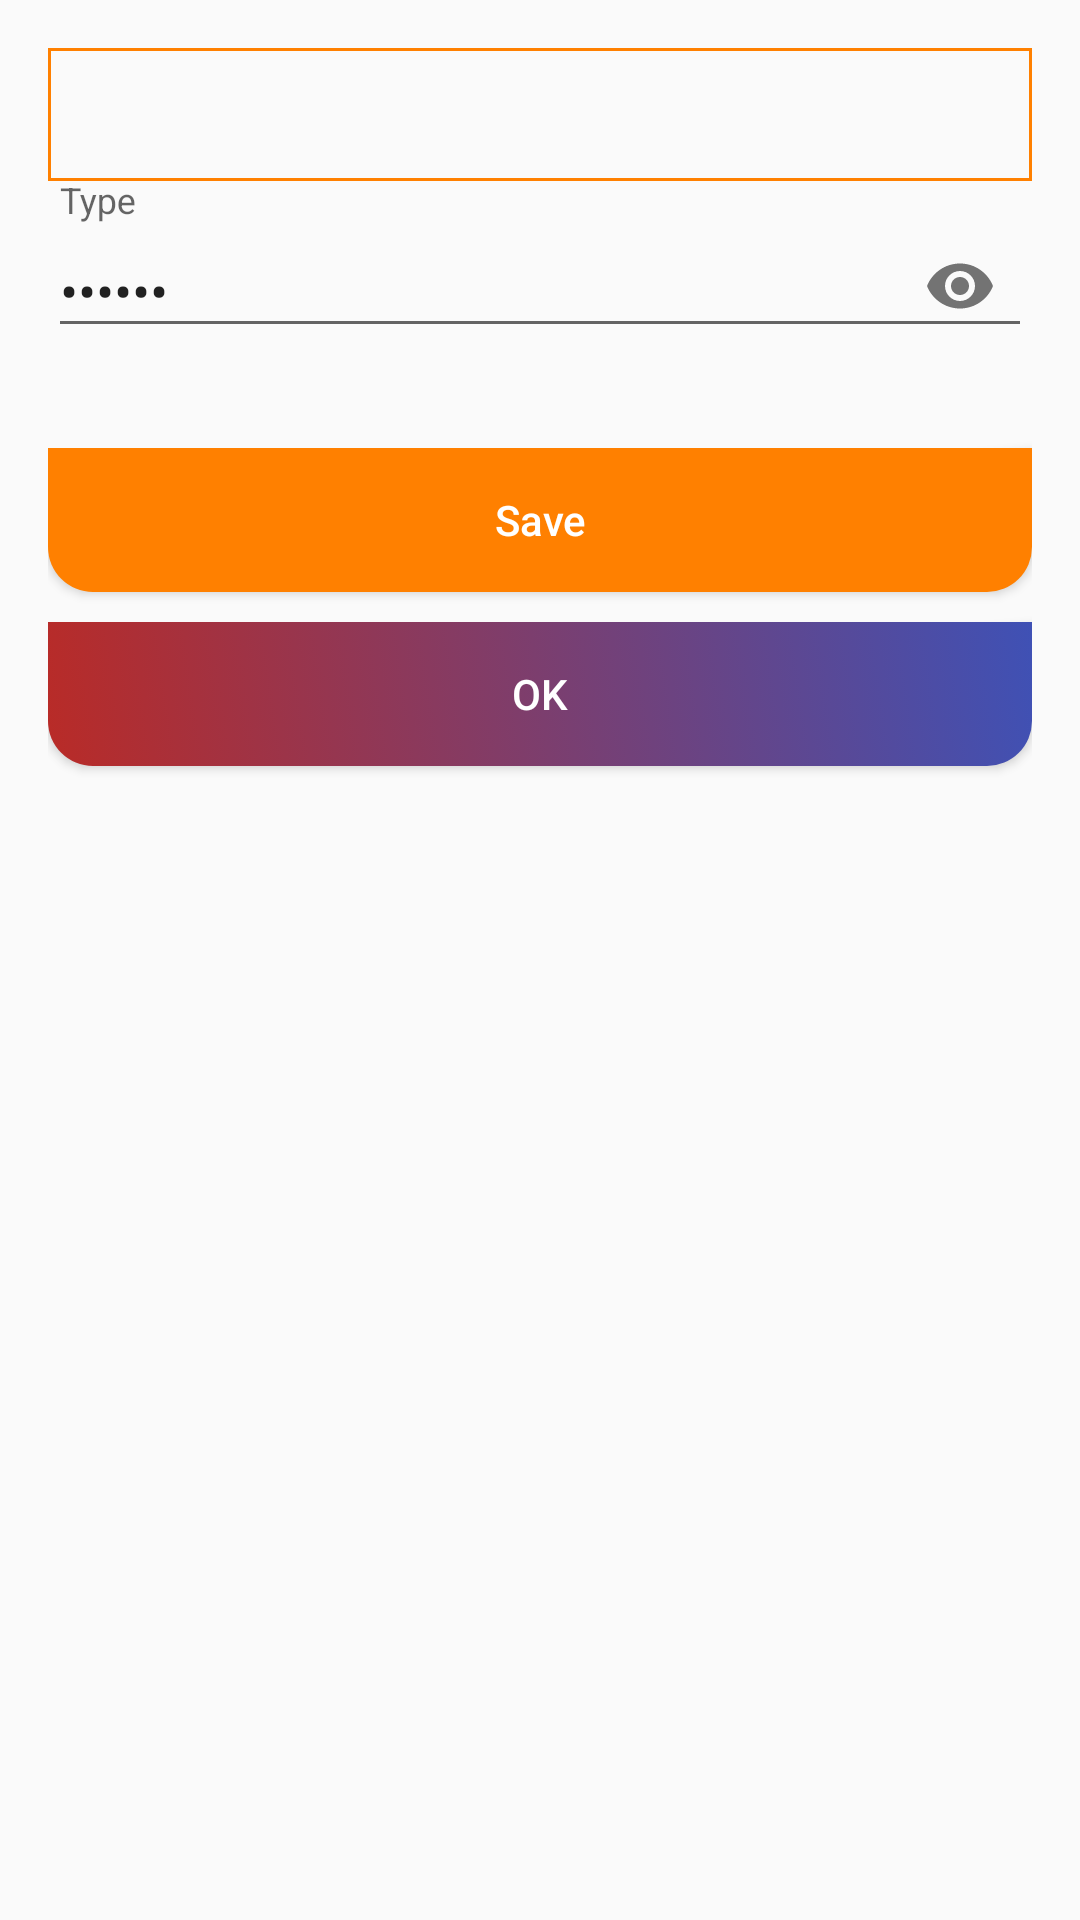

Write the Android layout XML for this screen, with the resource values it uses.
<!-- AndroidManifest.xml: application theme Theme.TaskApp -->
<!-- res/layout/fragment_form.xml -->
<?xml version="1.0" encoding="utf-8"?>
<LinearLayout xmlns:android="http://schemas.android.com/apk/res/android"
    xmlns:tools="http://schemas.android.com/tools"
    android:layout_width="match_parent"
    android:layout_height="match_parent"
    xmlns:app="http://schemas.android.com/apk/res-auto"
    tools:context=".ui.home.FormFragment"
    android:orientation="vertical"
    android:padding="16dp">

<EditText
    android:id="@+id/editText"
    android:layout_width="match_parent"
    android:layout_height="wrap_content"
    android:inputType="textCapSentences"
    android:background="@drawable/bg_edit"/>

    <com.google.android.material.textfield.TextInputLayout
        android:layout_width="match_parent"
        android:layout_height="wrap_content"
        app:endIconMode="password_toggle"
        >

        <com.google.android.material.textfield.TextInputEditText
            android:layout_width="match_parent"
            android:layout_height="wrap_content"
            android:text="qwerty"
            android:hint="Type"
            android:inputType="textPassword"/>

    </com.google.android.material.textfield.TextInputLayout>
    <Button
        android:id="@+id/btnSave"
        android:layout_width="match_parent"
        android:layout_height="wrap_content"
        android:text="Save"
        android:layout_marginTop="30dp"
        />
    <Button
        android:text="OK"
        android:layout_width="match_parent"
        android:layout_height="wrap_content"
        style="@style/OrangeButtonStyle"
        android:layout_marginTop="10dp"
        android:background="@drawable/bg_gradient"
        />

</LinearLayout>
<!-- resources referenced by this layout -->
<resources>
  <!-- drawable bg_edit (drawable-v24) -->
  <?xml version="1.0" encoding="utf-8"?>
  <shape xmlns:android="http://schemas.android.com/apk/res/android">
  <stroke android:color="#ff8000"
      android:width="1dp" />
  <padding android:left="10dp"
      android:right="10dp"
      android:top="10dp"
      android:bottom="10dp"/>
  </shape>
  <!-- drawable bg_gradient (drawable-v24) -->
  <?xml version="1.0" encoding="utf-8"?>
  <selector xmlns:android="http://schemas.android.com/apk/res/android">
      <item android:state_pressed="true">
          <shape>
              <solid android:color="#ff0000" />
              <corners android:bottomRightRadius="15dp"
              android:bottomLeftRadius="15dp"/>
          </shape>
      </item>
      <item android:state_pressed="false">
          <shape>
              <gradient android:startColor="#b92b27"
                  android:endColor="#3F51B5"
                  android:angle="45"/>
              <corners android:bottomLeftRadius="15dp" android:bottomRightRadius="15dp" />
          </shape>
      </item>
  </selector>
  <style name="OrangeButtonStyle" parent="Widget.AppCompat.Button">
          <item name="android:background">@drawable/background_btn_save</item>
          <item name="textAllCaps">false</item>
          <item name="android:textColor">@color/white</item>
      </style>
  <style name="Theme.TaskApp" parent="Theme.AppCompat.DayNight.DarkActionBar">
          
          <item name="colorPrimary">@color/purple_500</item>
          <item name="colorPrimaryVariant">@color/purple_700</item>
          <item name="colorOnPrimary">@color/white</item>
          
          <item name="colorSecondary">@color/teal_200</item>
          <item name="colorSecondaryVariant">@color/teal_700</item>
          <item name="colorOnSecondary">@color/black</item>
          <item name="buttonStyle">@style/OrangeButtonStyle</item>
          
          <item name="android:statusBarColor" tools:targetApi="l">?attr/colorPrimaryVariant</item>
          
      </style>
  <!-- drawable background_btn_save (drawable) -->
  <?xml version="1.0" encoding="utf-8"?>
  <selector xmlns:android="http://schemas.android.com/apk/res/android">
      <item android:state_pressed="true">
          <shape>
              <solid android:color="#ff0000" />
              <corners android:bottomRightRadius="15dp"
              android:bottomLeftRadius="15dp"/>
          </shape>
      </item>
      <item android:state_pressed="false">
          <shape>
              <solid android:color="#ff8000" />
              <corners android:bottomLeftRadius="15dp" android:bottomRightRadius="15dp" />
          </shape>
      </item>
  </selector>
  <color name="white">#FFFFFFFF</color>
  <color name="purple_500">#FF6200EE</color>
  <color name="purple_700">#FF3700B3</color>
  <color name="teal_200">#FF03DAC5</color>
  <color name="teal_700">#FF018786</color>
  <color name="black">#FF000000</color>
</resources>
